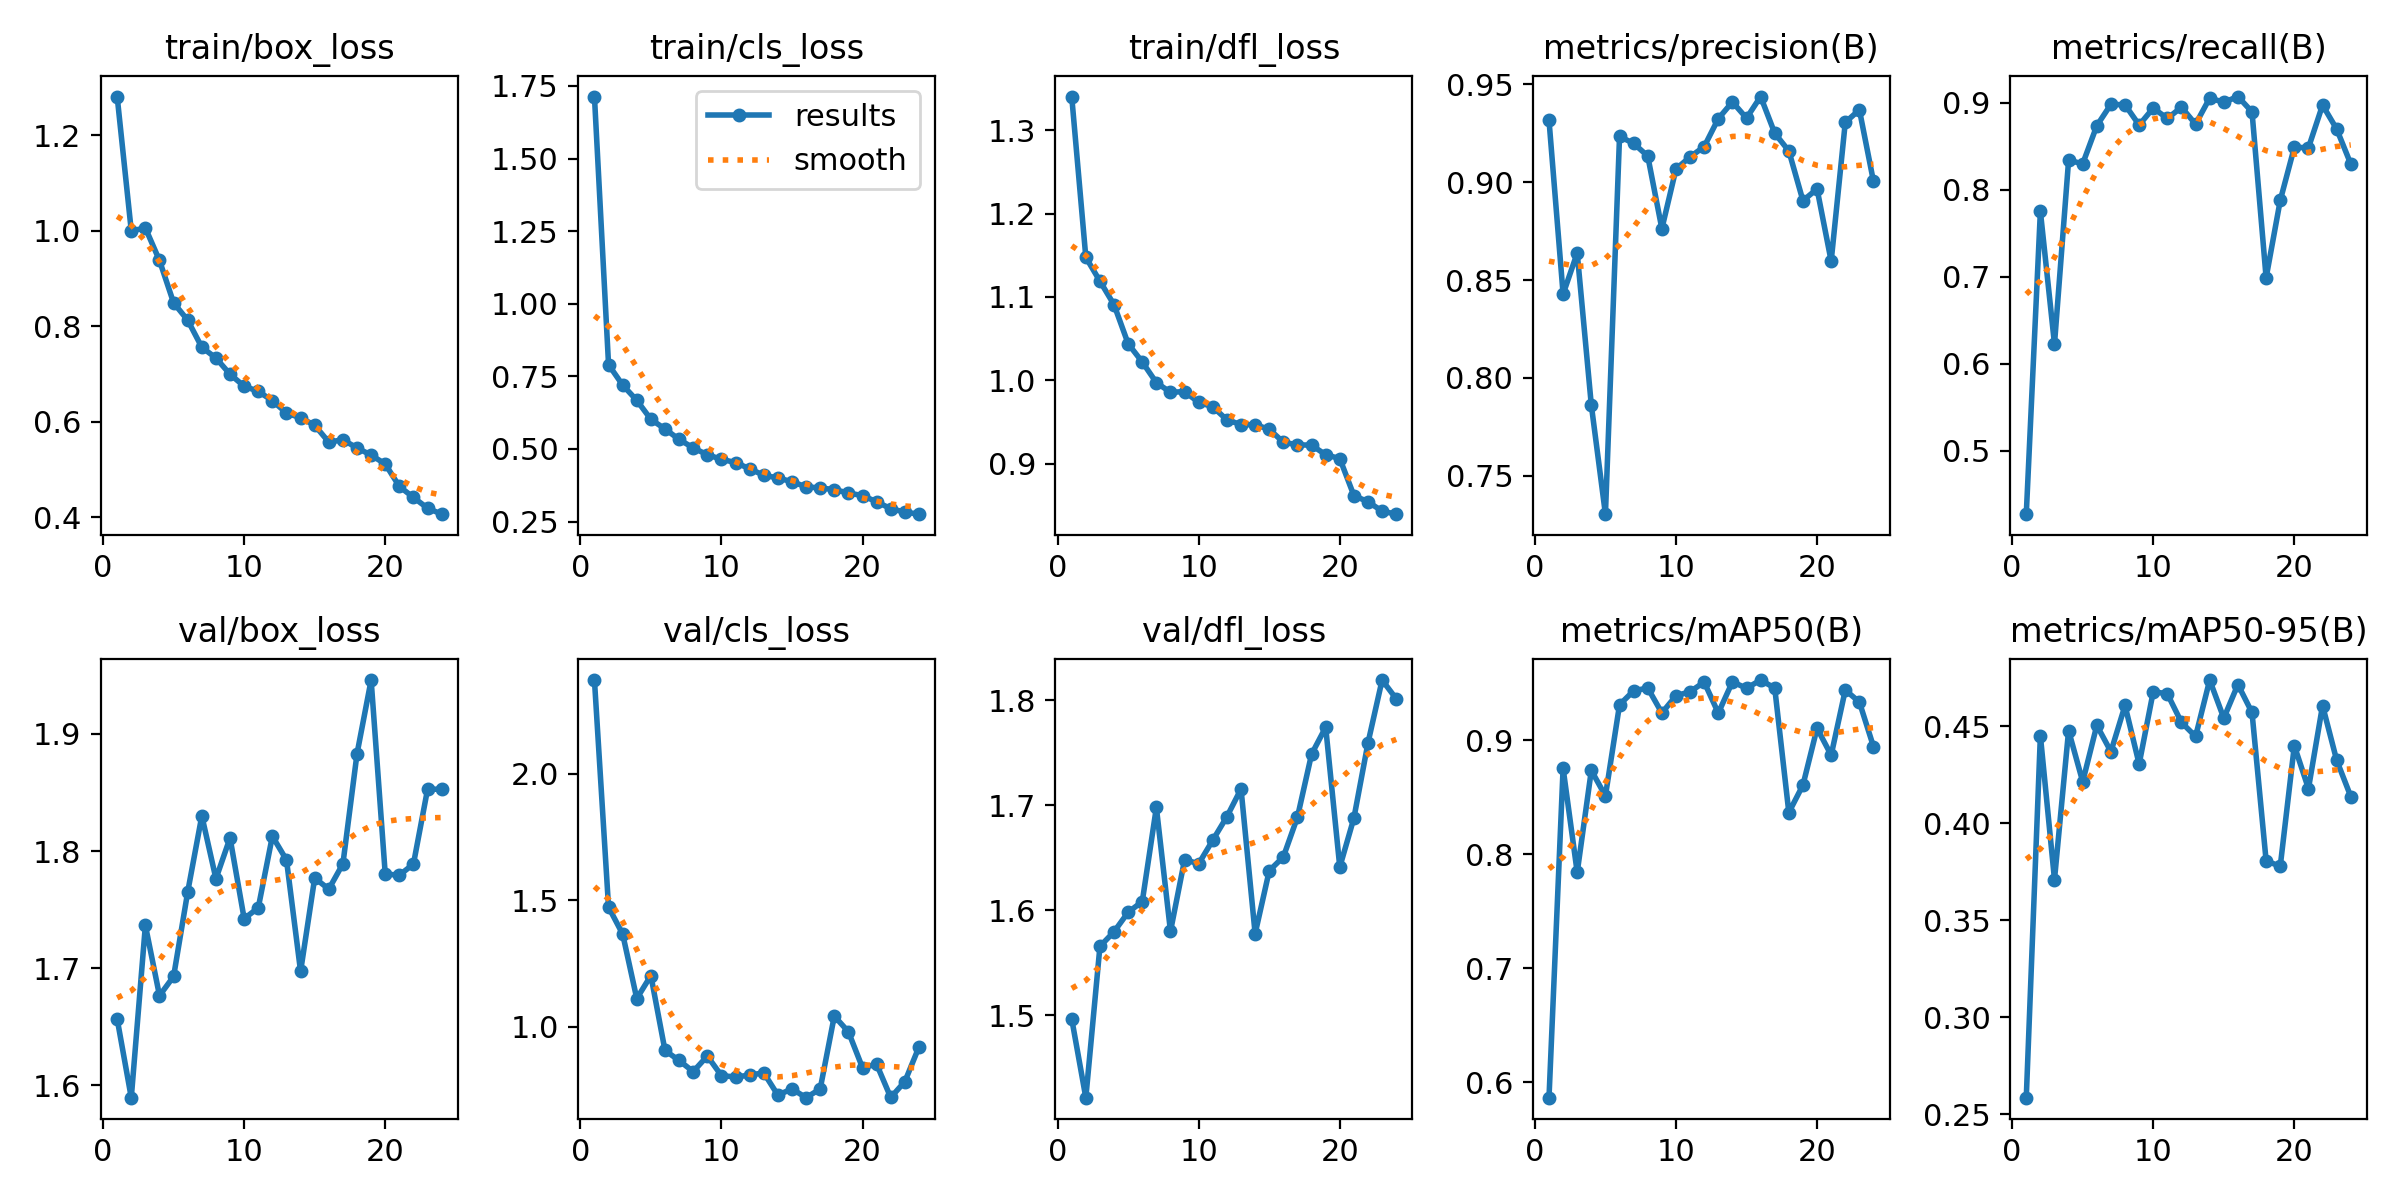

The table this chart was drawn from, first rows:
epoch, time, train/box_loss, train/cls_loss, train/dfl_loss, metrics/precision(B), metrics/recall(B), metrics/mAP50(B), metrics/mAP50-95(B), val/box_loss, val/cls_loss, val/dfl_loss, lr/pg0, lr/pg1, lr/pg2
1, 85.74, 1.281, 1.714, 1.341, 0.9318, 0.4269, 0.5866, 0.2585, 1.657, 2.371, 1.497, 0.0006491, 0.0006491, 0.0006491
2, 133.4, 0.9999, 0.7903, 1.148, 0.8428, 0.7753, 0.8754, 0.4451, 1.589, 1.473, 1.422, 0.001272, 0.001272, 0.001272
3, 205.6, 1.006, 0.7202, 1.119, 0.8639, 0.6226, 0.7841, 0.371, 1.737, 1.366, 1.566, 0.001852, 0.001852, 0.001852
4, 1020, 0.938, 0.6677, 1.091, 0.7861, 0.834, 0.8735, 0.4478, 1.677, 1.111, 1.58, 0.001802, 0.001802, 0.001802
5, 17323, 0.8494, 0.6022, 1.044, 0.7303, 0.83, 0.8512, 0.4214, 1.693, 1.202, 1.598, 0.001736, 0.001736, 0.001736
6, 17357, 0.813, 0.5689, 1.022, 0.9234, 0.8738, 0.9311, 0.4505, 1.765, 0.9059, 1.608, 0.00167, 0.00167, 0.00167
7, 17390, 0.7564, 0.5331, 0.9971, 0.9199, 0.8983, 0.9433, 0.4369, 1.83, 0.866, 1.698, 0.001604, 0.001604, 0.001604
8, 17422, 0.7338, 0.5038, 0.9855, 0.9134, 0.8978, 0.9458, 0.4607, 1.776, 0.8221, 1.58, 0.001538, 0.001538, 0.001538
9, 17454, 0.6998, 0.4802, 0.9864, 0.8763, 0.8745, 0.9239, 0.4305, 1.811, 0.8838, 1.648, 0.001472, 0.001472, 0.001472
10, 17487, 0.6747, 0.4645, 0.9734, 0.9067, 0.894, 0.939, 0.4679, 1.742, 0.8062, 1.644, 0.001406, 0.001406, 0.001406
11, 17520, 0.6642, 0.4533, 0.9681, 0.913, 0.8821, 0.9426, 0.4667, 1.752, 0.8009, 1.667, 0.00134, 0.00134, 0.00134
12, 17552, 0.6444, 0.4319, 0.9524, 0.9182, 0.895, 0.951, 0.452, 1.813, 0.8081, 1.689, 0.001274, 0.001274, 0.001274
13, 17583, 0.6189, 0.4096, 0.9468, 0.9325, 0.8755, 0.9238, 0.4447, 1.792, 0.8174, 1.715, 0.001208, 0.001208, 0.001208
14, 17616, 0.6084, 0.4003, 0.9466, 0.941, 0.9055, 0.9512, 0.4738, 1.697, 0.7291, 1.578, 0.001142, 0.001142, 0.001142
15, 17648, 0.5931, 0.3873, 0.9412, 0.9328, 0.9007, 0.9456, 0.4542, 1.777, 0.7538, 1.638, 0.001076, 0.001076, 0.001076
16, 17680, 0.5576, 0.3699, 0.9256, 0.9438, 0.9073, 0.9528, 0.4715, 1.768, 0.719, 1.651, 0.00101, 0.00101, 0.00101
17, 17713, 0.5627, 0.3658, 0.9224, 0.9251, 0.8897, 0.9457, 0.4571, 1.789, 0.7536, 1.689, 0.000944, 0.000944, 0.000944
18, 17746, 0.5455, 0.3601, 0.9221, 0.916, 0.6988, 0.8366, 0.3806, 1.883, 1.042, 1.748, 0.000878, 0.000878, 0.000878
19, 17780, 0.5306, 0.3484, 0.9106, 0.8906, 0.7877, 0.8607, 0.3778, 1.946, 0.9797, 1.774, 0.000812, 0.000812, 0.000812
20, 17812, 0.5119, 0.3395, 0.906, 0.8966, 0.8489, 0.9105, 0.44, 1.78, 0.8373, 1.641, 0.000746, 0.000746, 0.000746
21, 17852, 0.465, 0.3182, 0.8616, 0.8597, 0.8484, 0.8869, 0.4178, 1.779, 0.8512, 1.688, 0.00068, 0.00068, 0.00068
22, 17883, 0.4419, 0.2944, 0.8541, 0.9306, 0.8974, 0.944, 0.4607, 1.789, 0.7197, 1.759, 0.000614, 0.000614, 0.000614
23, 17913, 0.4194, 0.2828, 0.8429, 0.937, 0.8699, 0.9335, 0.4325, 1.853, 0.7826, 1.819, 0.000548, 0.000548, 0.000548
24, 17944, 0.4069, 0.2756, 0.8392, 0.9004, 0.8297, 0.8943, 0.4138, 1.853, 0.9192, 1.801, 0.000482, 0.000482, 0.000482
